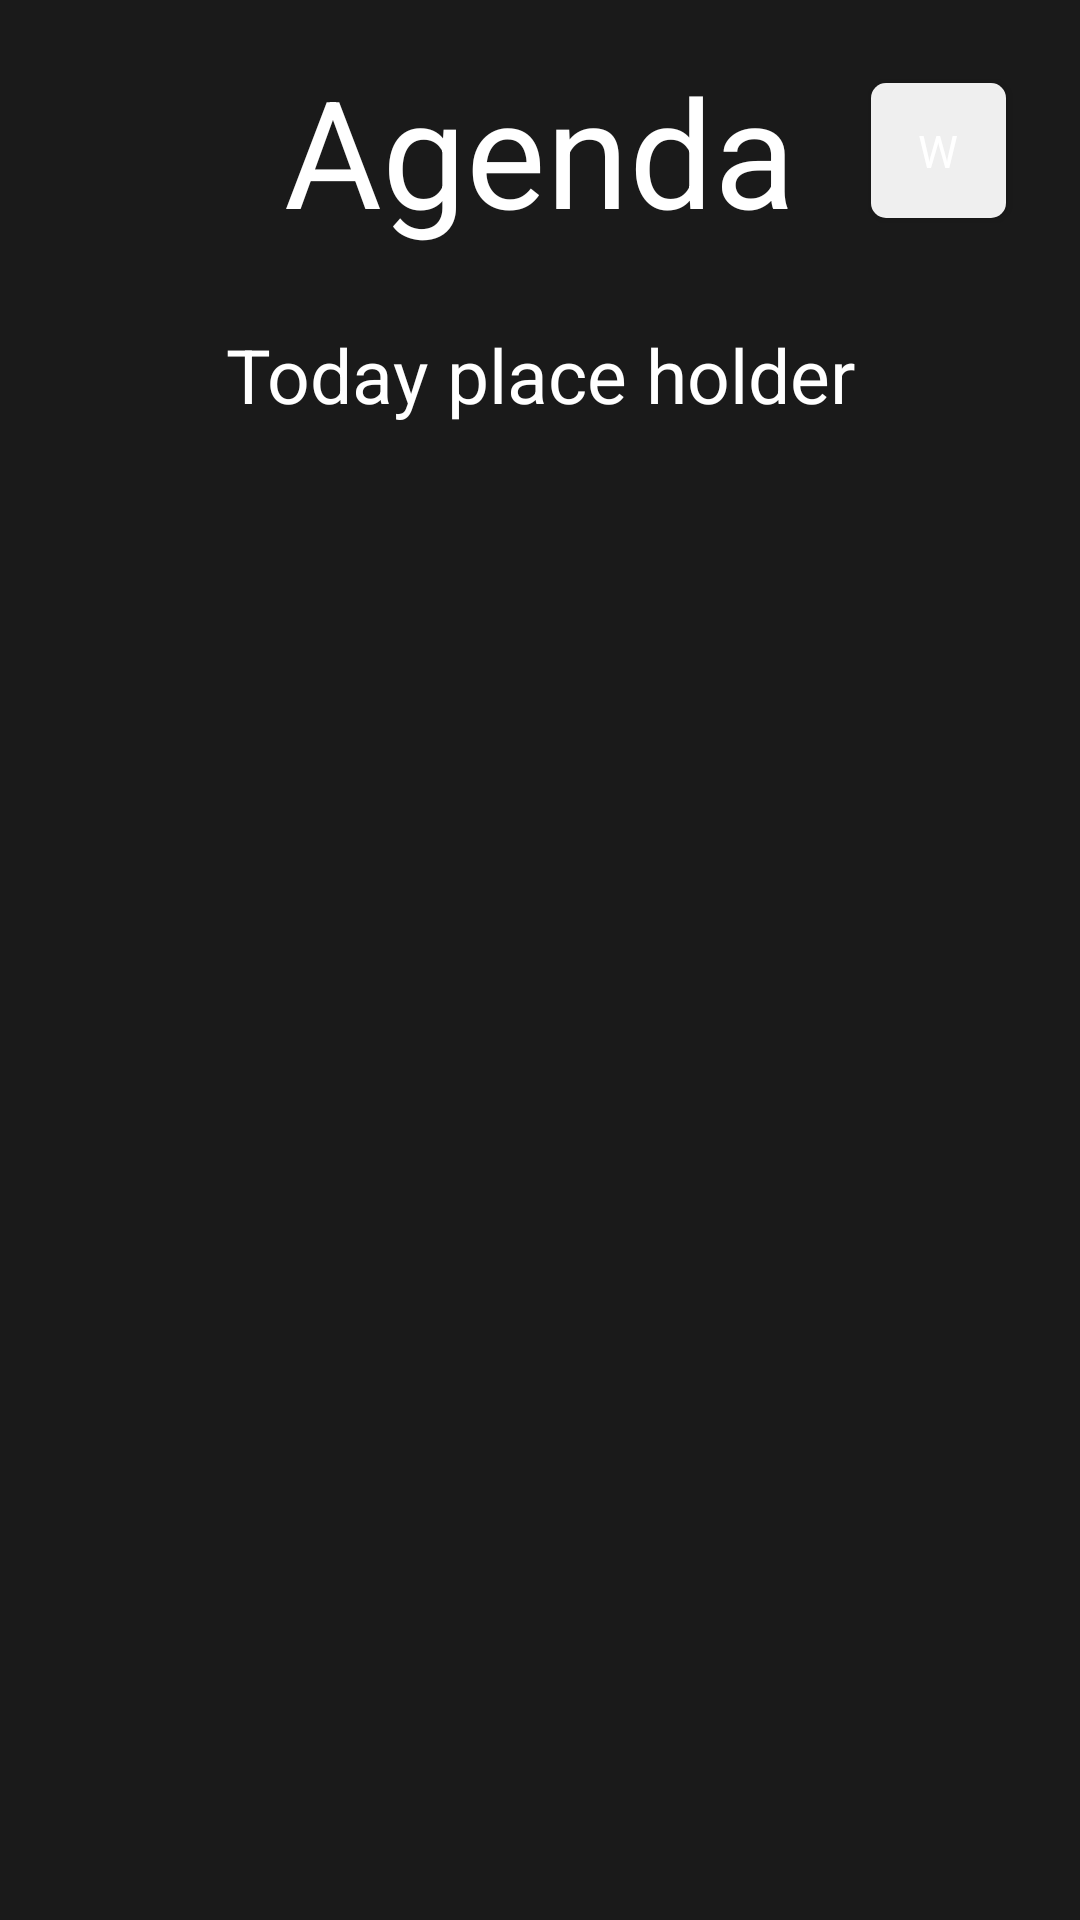

Android layout source for this screen:
<!-- AndroidManifest.xml: application theme Theme.OBSLite -->
<!-- res/layout/fragment_today.xml -->
<?xml version="1.0" encoding="utf-8"?>
<LinearLayout xmlns:android="http://schemas.android.com/apk/res/android"
    xmlns:app="http://schemas.android.com/apk/res-auto"
    xmlns:tools="http://schemas.android.com/tools"
    android:layout_width="match_parent"
    android:layout_height="match_parent"
    android:background="@color/dark"
    android:orientation="vertical">

    <androidx.constraintlayout.widget.ConstraintLayout

        android:layout_width="match_parent"
        android:layout_height="100dp"
        android:background="@color/dark"
        tools:context=".TodayActivity">

        <TextView
            android:id="@+id/title_TODAY"
            android:layout_width="wrap_content"
            android:layout_height="wrap_content"
            android:text="@string/AGENDA"
            android:textAppearance="@style/title"
            app:layout_constraintBottom_toBottomOf="parent"
            app:layout_constraintEnd_toEndOf="parent"
            app:layout_constraintStart_toStartOf="parent"
            app:layout_constraintTop_toTopOf="parent" />

        <Button
            android:id="@+id/button_to_week"
            android:layout_width="45dp"
            android:layout_height="45dp"
            android:background="@drawable/rounded_edit_text"
            android:text="W"
            android:textAppearance="@style/button"
            app:layout_constraintBottom_toBottomOf="parent"
            app:layout_constraintEnd_toEndOf="parent"
            app:layout_constraintStart_toEndOf="@+id/title_TODAY"
            app:layout_constraintTop_toTopOf="parent" />
    </androidx.constraintlayout.widget.ConstraintLayout>

    <TextView
        android:layout_width="match_parent"
        android:layout_height="50dp"
        android:gravity="center_horizontal|center_vertical"
        android:text="Today place holder"
        android:textAppearance="@style/date" />
    <androidx.constraintlayout.widget.ConstraintLayout

        android:layout_width="match_parent"
        android:layout_height="480dp"
        android:background="@color/dark"
        tools:context=".TodayActivity">

        <androidx.recyclerview.widget.RecyclerView
            android:id="@+id/modulesRecView_today"
            android:clipToPadding="false"
            android:layout_width="match_parent"
            android:layout_height="match_parent"
            android:layout_marginLeft="50dp"
            android:layout_marginRight="50dp"/>

    </androidx.constraintlayout.widget.ConstraintLayout>



</LinearLayout>
<!-- resources referenced by this layout -->
<resources>
  <color name="dark">#1A1A1A</color>
  <!-- drawable rounded_edit_text (drawable) -->
  <?xml version="1.0" encoding="utf-8"?>
  <shape xmlns:android="http://schemas.android.com/apk/res/android"
      android:shape="rectangle">
      <solid android:color="#eeffffff" />
      <corners
          android:bottomRightRadius="5dp"
          android:bottomLeftRadius="5dp"
          android:topRightRadius="5dp"
          android:topLeftRadius="5dp"/>
  </shape>
  <string name="AGENDA">Agenda</string>
  <style name="button">
          <item name="android:textSize">15sp</item>
          <item name="android:textColor">#FFFFFF</item>
      </style>
  <style name="date">
          <item name="android:textSize">25sp</item>
          <item name="android:textColor">#FFFFFF</item>
      </style>
  <style name="title">
          <item name="android:textSize">50sp</item>
          <item name="android:textColor">#FFFFFF</item>
      </style>
  <style name="Theme.OBSLite" parent="Theme.MaterialComponents.DayNight.NoActionBar">
          
          <item name="colorPrimary">@color/purple_500</item>
          <item name="colorPrimaryVariant">@color/purple_700</item>
          <item name="colorOnPrimary">@color/white</item>
          
          <item name="colorSecondary">@color/teal_200</item>
          <item name="colorSecondaryVariant">@color/teal_700</item>
          <item name="colorOnSecondary">@color/black</item>
          
          <item name="android:statusBarColor">?attr/colorPrimaryVariant</item>
          
  
      </style>
  <color name="purple_500">#FF6200EE</color>
  <color name="purple_700">#FF3700B3</color>
  <color name="white">#FFFFFFFF</color>
  <color name="teal_200">#FF03DAC5</color>
  <color name="teal_700">#FF018786</color>
  <color name="black">#FF000000</color>
</resources>
